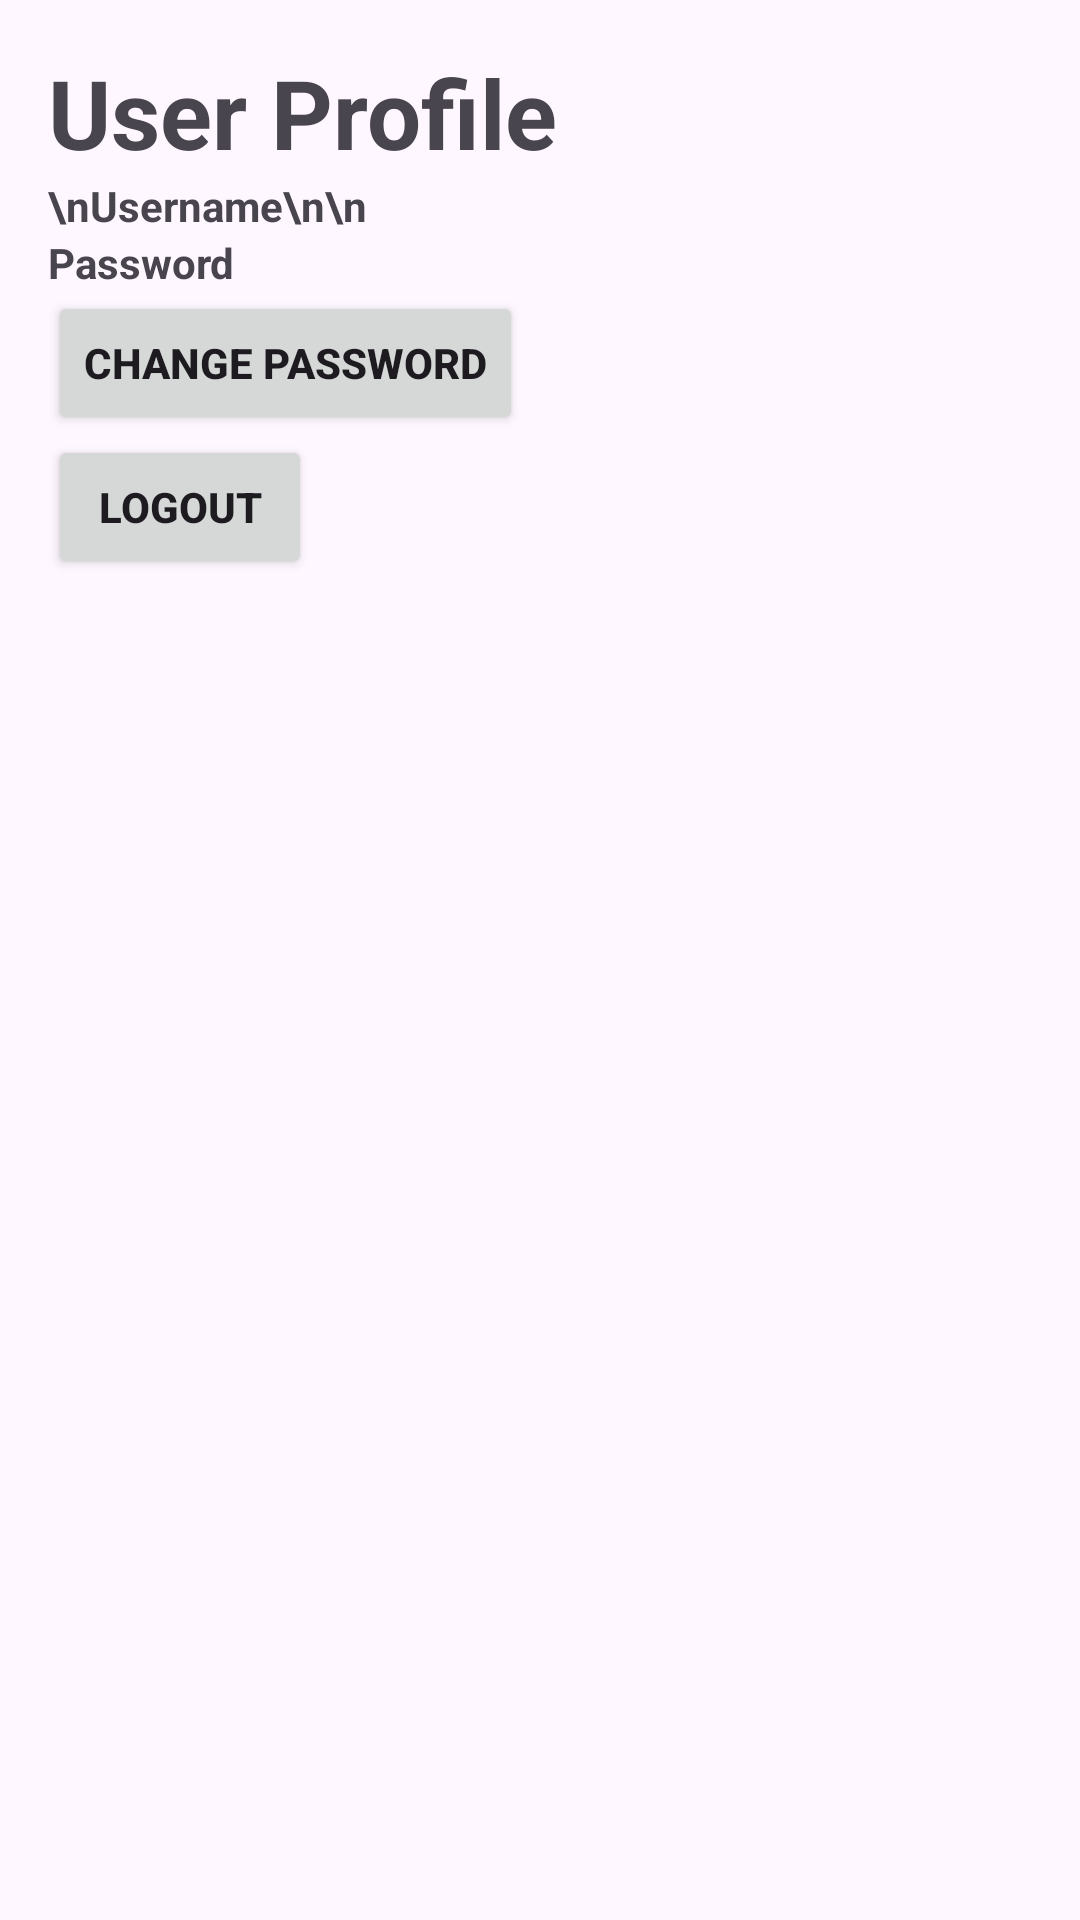

Layout XML and referenced resources for this Android screen:
<!-- AndroidManifest.xml: application theme Theme.TrashScan -->
<!-- res/layout/activity_userprof.xml -->
<?xml version="1.0" encoding="utf-8"?>
<LinearLayout xmlns:android="http://schemas.android.com/apk/res/android"
    xmlns:tools="http://schemas.android.com/tools"
    android:layout_width="match_parent"
    android:layout_height="match_parent"
    android:orientation="vertical"
    android:padding="16dp"
    tools:context=".ProfileActivity">

    <TextView
        android:id="@+id/Title"
        android:layout_width="match_parent"
        android:layout_height="wrap_content"
        android:text="User Profile"
        android:textSize="32dp"
        android:textStyle="bold" />

    <TextView
        android:id="@+id/username"
        android:layout_width="match_parent"
        android:layout_height="wrap_content"
        android:text="\nUsername\n\n"
        android:textStyle="bold" />
    <TextView
        android:id="@+id/password"
        android:layout_width="match_parent"
        android:layout_height="wrap_content"
        android:text="Password"
        android:textStyle="bold" />

    <Button
        android:id="@+id/password_change"
        android:layout_width="wrap_content"
        android:layout_height="wrap_content"
        android:text="Change Password"
        android:textStyle="bold" />
    <Button
        android:id="@+id/logout"
        android:layout_width="wrap_content"
        android:layout_height="wrap_content"
        android:text="Logout"
        android:textStyle="bold" />

</LinearLayout>
<!-- resources referenced by this layout -->
<resources>
  <style name="Theme.TrashScan" parent="Base.Theme.TrashScan" />
  <style name="Base.Theme.TrashScan" parent="Theme.Material3.DayNight.NoActionBar">
          
          
      </style>
</resources>
